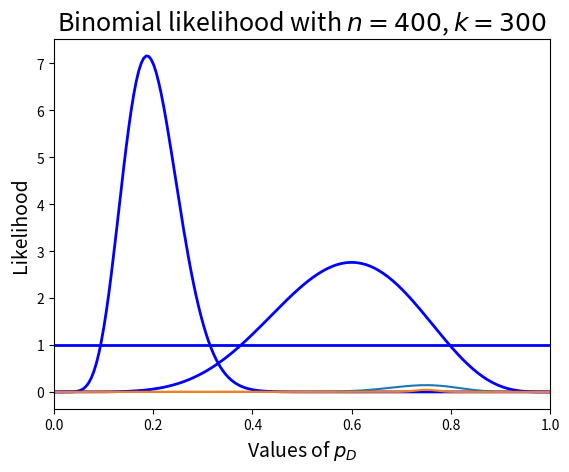
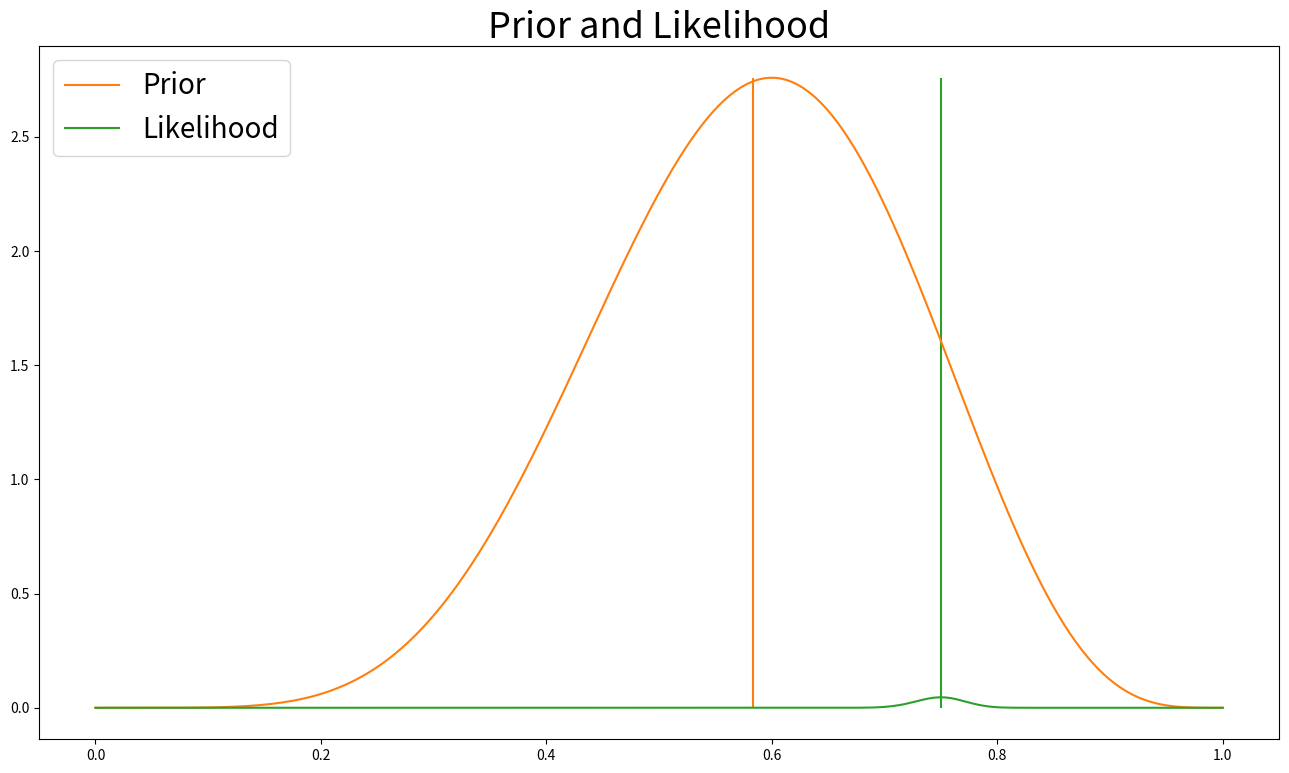
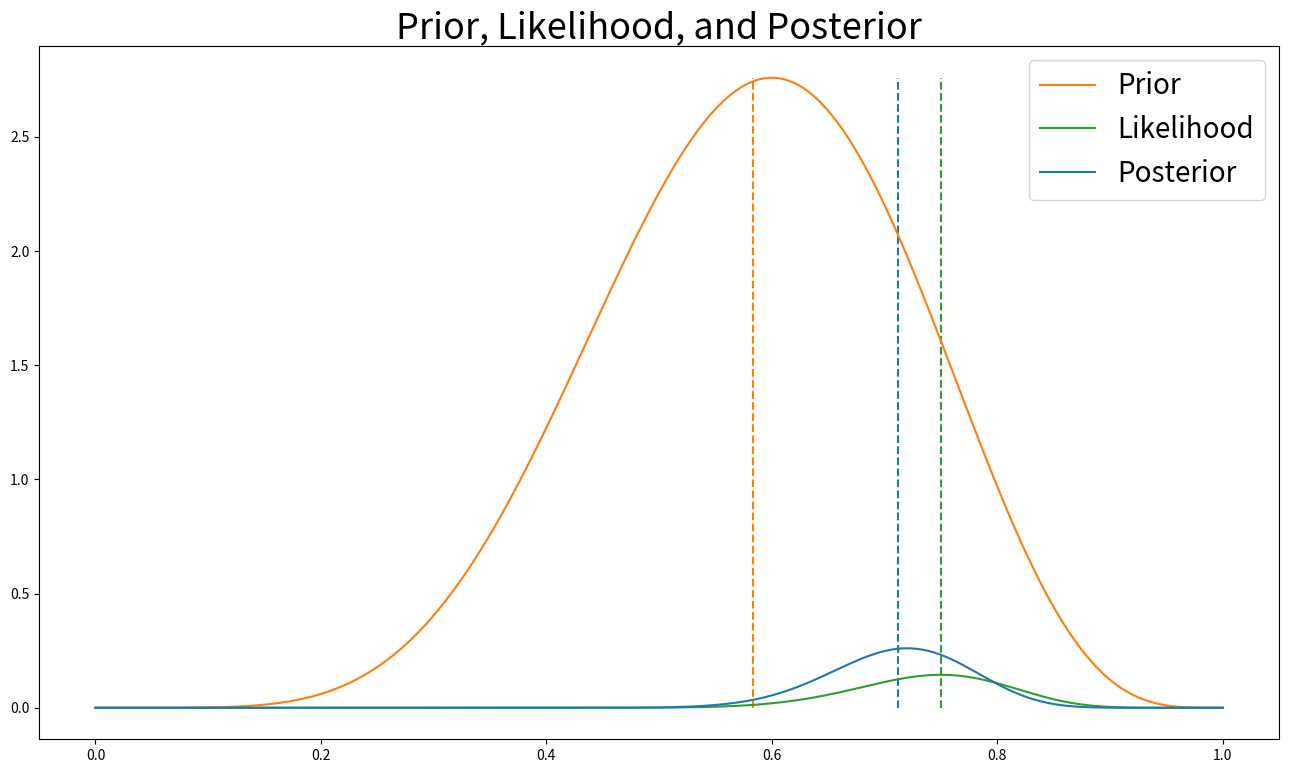
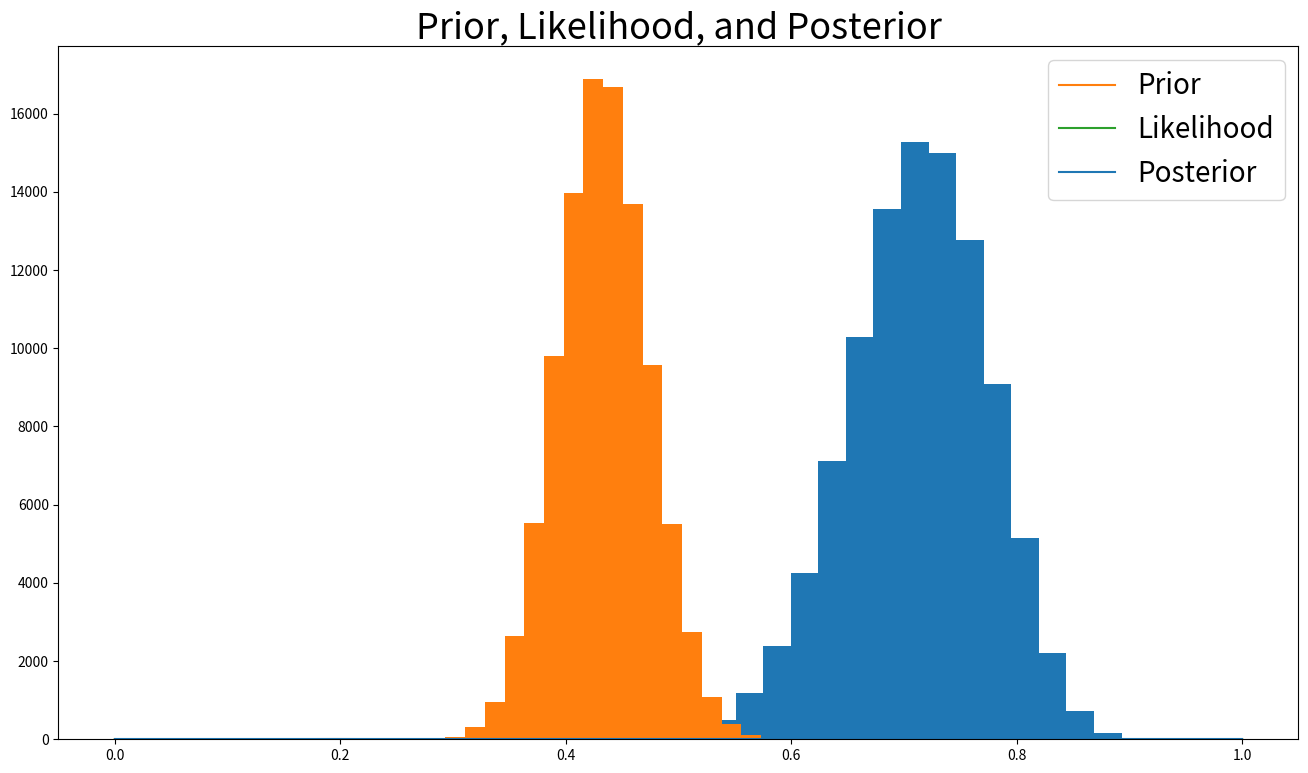

Generate these figures, in order, with matplotlib:
# Import the necessary packages:

import numpy as np
import matplotlib.pyplot as plt
from scipy.stats import beta
import pandas as pd

%matplotlib inline

# Define our alpha and beta parameters:
a = 10
b = 40

# Generate 200 x values in the appropriate
# range to use for plotting:
x = np.linspace(0, 1, 200)

plt.plot(x, beta(a,b).pdf(x),
        'b-', lw=2, alpha=1)

# Plot customization:
plt.ylabel('Density', fontsize = 14)
plt.xlim((0,1))
plt.xlabel('Values of $p_D$', fontsize = 14)
plt.title(r'Beta($\alpha=10$,$\beta=40$)', fontsize = 18);

# Define our alpha and beta parameters:
a = 7
b = 5

# Generate 200 x values in the appropriate
# range to use for plotting:
x = np.linspace(0, 1, 200)

plt.plot(x, beta(a,b).pdf(x),
        'b-', lw=2, alpha=1)

# Plot customization:
plt.ylabel('Density', fontsize = 14)
plt.xlim((0,1))
plt.xlabel('Values of $p_D$', fontsize = 14)
plt.title(r'Beta($\alpha=7$,$\beta=5$)', fontsize = 18);

# Define our alpha and beta parameters:
a = 1
b = 1

# Generate 200 x values in the appropriate
# range to use for plotting:
x = np.linspace(0, 1, 200)

plt.plot(x, beta(a,b).pdf(x),
        'b-', lw=2, alpha=1)

# Plot customization:
plt.ylabel('Density', fontsize = 14)
plt.xlim((0,1))
plt.xlabel('Values of $p_D$', fontsize = 14)
plt.title(r'Beta($\alpha=1$,$\beta=1$)', fontsize = 18);

from scipy.stats import binom

x = np.linspace(0,1,200) 
y = [binom(n=40, p=i).pmf(30) for i in x]

plt.plot(x,y)

plt.ylabel('Likelihood', fontsize = 14)
plt.xlim((0,1))
plt.xlabel('Values of $p_D$', fontsize = 14)
plt.title(r'Binomial likelihood with $n=40$, $k=30$', fontsize = 18);

from scipy.stats import binom

x = np.linspace(0,1,200) 
y = [binom(n=400, p=i).pmf(300) for i in x]

plt.plot(x,y)

plt.ylabel('Likelihood', fontsize = 14)
plt.xlim((0,1))
plt.xlabel('Values of $p_D$', fontsize = 14)
plt.title(r'Binomial likelihood with $n=400$, $k=300$', fontsize = 18);

plt.figure(figsize = (16,9))

## We want to vary p from 0 to 1.
lst = np.linspace(0,1,200)

## Set up prior.
a = 7
b = 5
prior = [beta(a,b).pdf(i) for i in lst]
plt.vlines(a / (a + b), ymin = 0, ymax = max(prior), color = 'tab:orange', label='Prior')

## Set up likelihood.
n = 400
k = 300
likelihood = [binom(n,i).pmf(k) for i in lst]
plt.vlines(300 / 400, ymin = 0, ymax = max(prior), color = 'tab:green', label = 'Likelihood')

## Plot prior and likelihood.
plt.title("Prior and Likelihood", fontsize = 26)
plt.legend(loc = 'upper left', fontsize = 20)
plt.plot(lst, prior, c = 'tab:orange');
plt.plot(lst, likelihood, c = 'tab:green');

def plot_beta_binomial(a, b, n_trials, n_successes, n_steps = 200):
    plt.figure(figsize = (16, 9))
    
    lst = np.linspace(0, 1, n_steps)
    
    ## Calculating prior, likelihood, and posterior.
    prior = [beta(a, b).pdf(i) for i in lst]
    likelihood = [binom(n_trials,i).pmf(k = n_successes) for i in lst]
    posterior = np.multiply(prior, likelihood)
    
    ## Plotting colored lines here to show prior mean, the maximum likelihood value, and posterior mean.
    plt.vlines([a / (a + b), n_successes / n_trials, (a + n_successes) / (a + b + n_trials)],
               ymin = 0,
               ymax = max(max(prior),max(likelihood), max(posterior)), # height of dotted lines
               linestyles = 'dashed',
               colors = ['tab:orange', 'tab:green', 'tab:blue'])
    
    ## Plotting prior, likelihood, and posterior.
    plt.title("Prior, Likelihood, and Posterior", fontsize = 26)
    plt.plot(lst, prior, c = 'tab:orange', label = 'Prior');
    plt.plot(lst, likelihood, c = 'tab:green', label = 'Likelihood');
    plt.plot(lst, posterior, c = 'tab:blue', label = 'Posterior');
    plt.legend(loc = 'upper right', fontsize = 20)

plot_beta_binomial(a = 7,            # Hyperparameter alpha for Beta(alpha, beta)
                   b = 5,            # Hyperparameter beta for Beta(alpha, beta)
                   n_trials = 40,    # Hyperparameter n for Binomial(n, k)
                   n_successes = 30) # Hyperparameter k for Binomial(n, k)

plot_beta_binomial(a = 10,              # Hyperparameter alpha for Beta(alpha, beta)
                   b = 40,              # Hyperparameter beta for Beta(alpha, beta)
                   n_trials = 100,      # Hyperparameter n for Binomial(n, k)
                   n_successes = 55)   # Hyperparameter k for Binomial(n, k)

# Set a random seed so we all get the same answers.
np.random.seed(42)

# Beta(7, 5)
# Binomial(40, 30)

# Generate 100,000 observations from the posterior distribution.
p_d = np.random.beta(7 + 30,5 + (40-30), 100000)

# Plot a histogram of the simulated posterior distribution of p_d.
plt.hist(p_d, bins = 20);

# Use the values of p_d to simulate 100,000 elections.
elections = [1 if i > 0.5 else 0 for i in p_d]

# How many elections did we win?
np.mean(elections)

# Set a random seed so we all get the same answers.
np.random.seed(42)

# Beta(10, 40)
# Binomial(100, 55)

# Generate 100,000 observations from the posterior distribution.
p_d = np.random.beta(10 + 55, 40 + (100-55), 100000)

# Plot a histogram of the simulated posterior distribution of p_d.
plt.hist(p_d, bins = 20);

# Use the values of p_d to simulate 100,000 elections.
elections = [1 if i > 0.5 else 0 for i in p_d]

# How many elections did we win?
np.mean(elections)